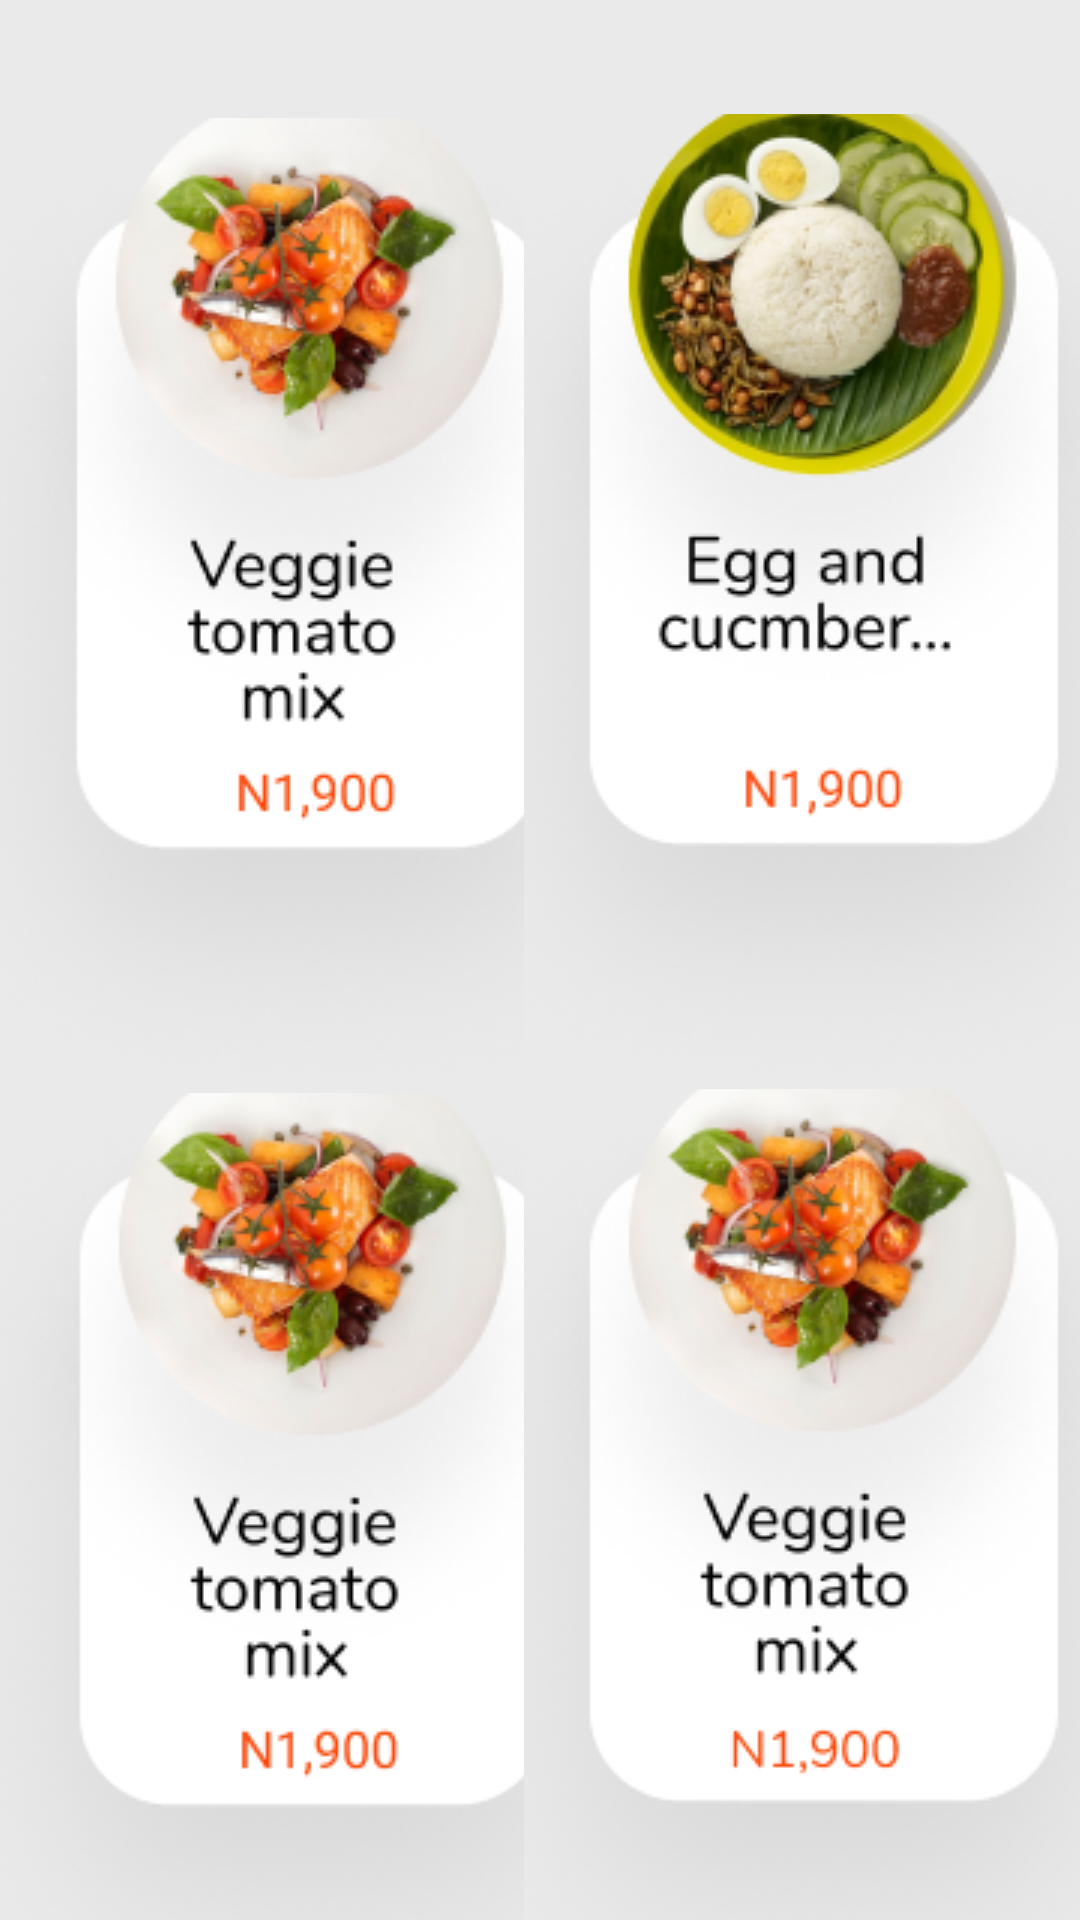

The Android layout XML behind this screen, and the referenced resources:
<!-- AndroidManifest.xml: application theme Theme.Dir -->
<!-- res/layout/fragment_main_screens.xml -->
<?xml version="1.0" encoding="utf-8"?>
<androidx.constraintlayout.widget.ConstraintLayout xmlns:android="http://schemas.android.com/apk/res/android"
    xmlns:app="http://schemas.android.com/apk/res-auto"
    xmlns:tools="http://schemas.android.com/tools"
    android:id="@+id/constraintLayout"
    android:layout_width="match_parent"
    android:layout_height="match_parent"
    tools:context=".ui.main.PlaceholderFragment"
    android:background="@color/grey">


    <LinearLayout
        android:id="@+id/linearLayout2"
        android:layout_width="199dp"
        android:layout_height="664dp"
        android:layout_marginTop="2dp"
        android:orientation="vertical"
        app:layout_constraintBottom_toBottomOf="parent"
        app:layout_constraintEnd_toStartOf="@+id/linearLayout4"
        app:layout_constraintStart_toStartOf="parent"
        app:layout_constraintTop_toTopOf="parent">

        <ImageView
            android:id="@+id/imageView5"
            android:layout_width="256dp"
            android:layout_height="325dp"
            android:layout_marginTop="50dp"
            android:scaleType="center"
            android:src="@drawable/group72" />

        <ImageView
            android:id="@+id/imageView6"
            android:layout_width="258dp"
            android:layout_height="313dp"
            android:layout_marginEnd="138dp"
            android:layout_marginBottom="290dp"
            android:scaleType="center"
            android:src="@drawable/group72" />

    </LinearLayout>

    <LinearLayout
        android:id="@+id/linearLayout4"
        android:layout_width="209dp"
        android:layout_height="665dp"
        android:layout_marginEnd="1dp"
        android:orientation="vertical"
        app:layout_constraintBottom_toBottomOf="parent"
        app:layout_constraintEnd_toEndOf="parent"
        app:layout_constraintStart_toEndOf="@+id/linearLayout2"
        app:layout_constraintTop_toTopOf="parent">

        <ImageView
            android:id="@+id/imageView3"
            android:layout_width="200dp"
            android:layout_height="325dp"
            android:layout_marginTop="50dp"
            android:scaleType="center"
            android:src="@drawable/group73" />

        <ImageView
            android:id="@+id/imageView4"
            android:layout_width="200dp"
            android:layout_height="313dp"
            android:layout_marginEnd="138dp"
            android:layout_marginBottom="290dp"
            android:scaleType="center"
            android:src="@drawable/group74" />
    </LinearLayout>

</androidx.constraintlayout.widget.ConstraintLayout>
<!-- resources referenced by this layout -->
<resources>
  <color name="grey">#EAEAEA</color>
  <!-- drawable group72: png bitmap (drawable, 80041 bytes) -->
  <!-- drawable group73: png bitmap (drawable, 89484 bytes) -->
  <!-- drawable group74: png bitmap (drawable, 80130 bytes) -->
  <style name="Theme.Dir" parent="Theme.MaterialComponents.DayNight.NoActionBar">
          
          <item name="colorPrimary">@color/purple_500</item>
          <item name="colorPrimaryVariant">@color/purple_700</item>
          <item name="colorOnPrimary">@color/white</item>
          
          <item name="colorSecondary">@color/teal_200</item>
          <item name="colorSecondaryVariant">@color/teal_700</item>
          <item name="colorOnSecondary">@color/black</item>
          
          <item name="android:statusBarColor" tools:targetApi="l">?attr/colorPrimaryVariant</item>
          
      </style>
  <color name="purple_500">#FF6200EE</color>
  <color name="purple_700">#FF3700B3</color>
  <color name="white">#FFFFFFFF</color>
  <color name="teal_200">#FF03DAC5</color>
  <color name="teal_700">#FF018786</color>
  <color name="black">#FF000000</color>
</resources>
